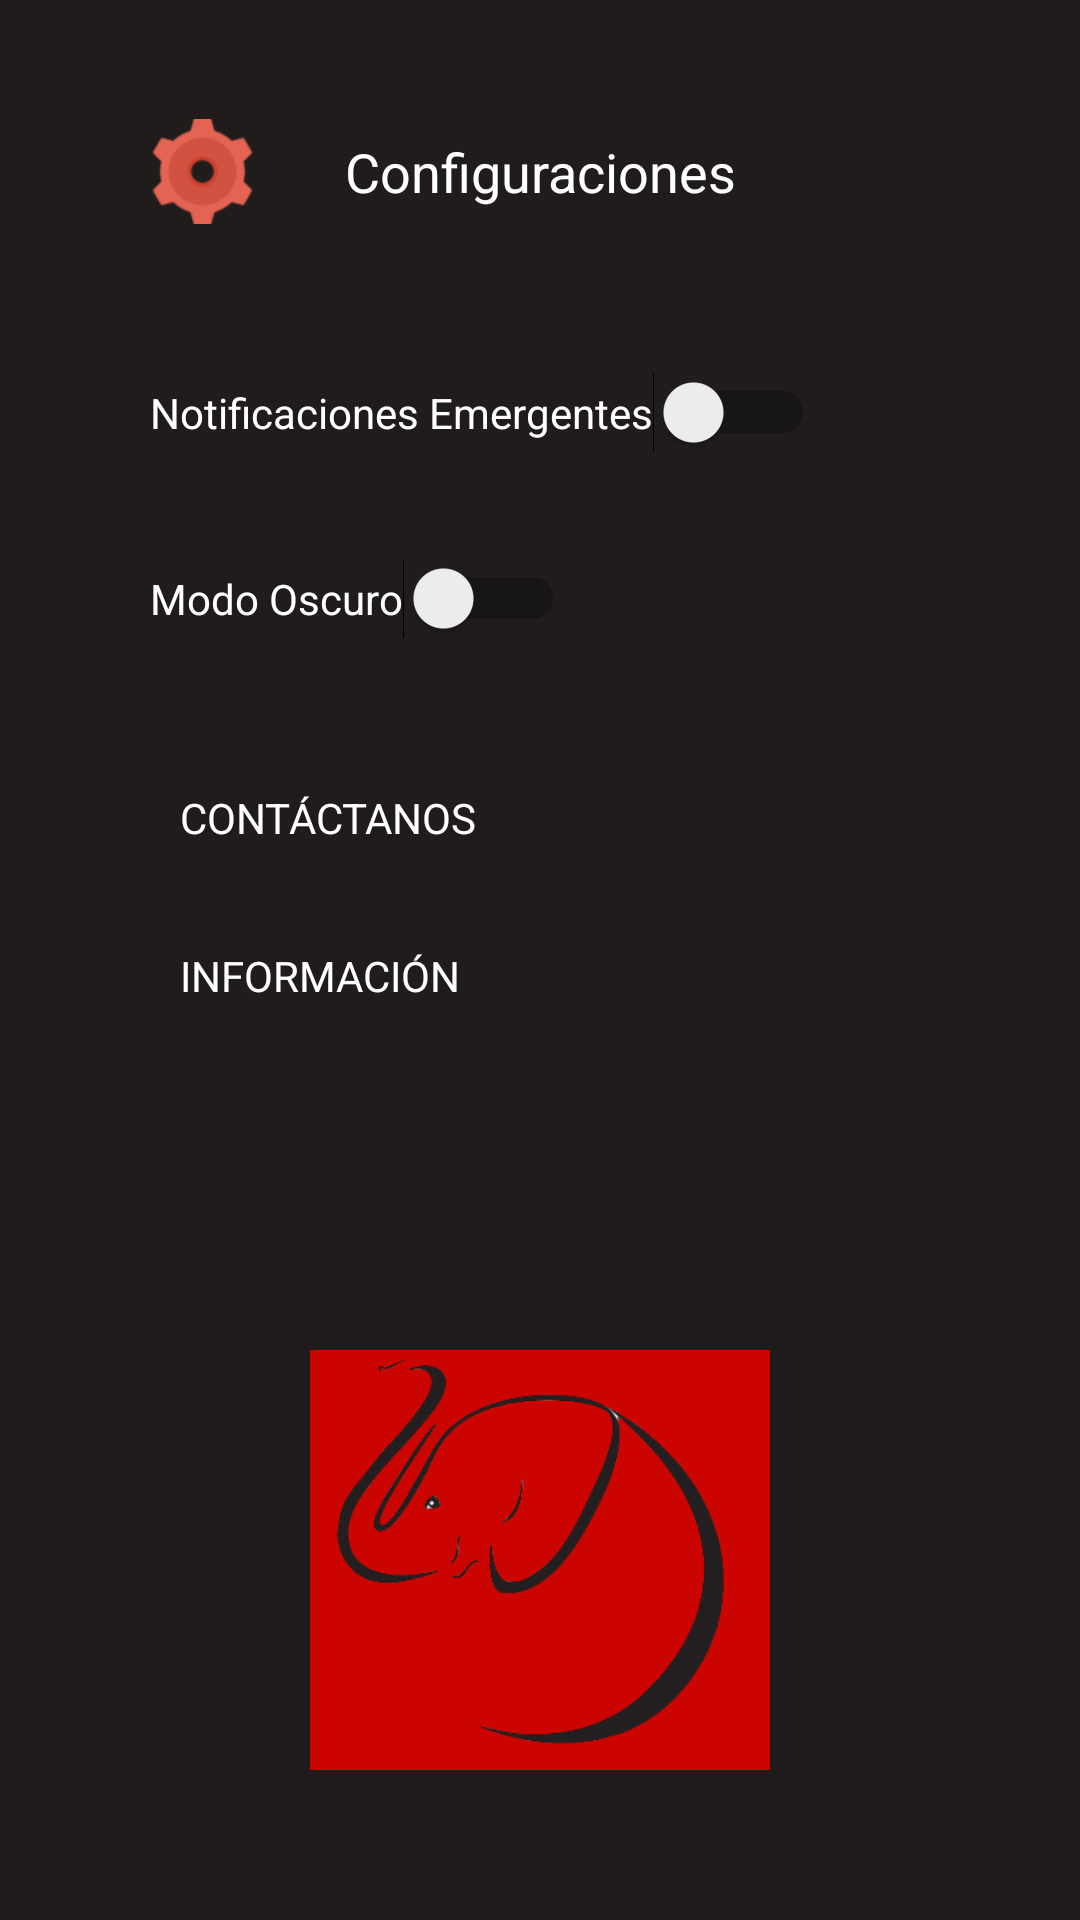

Android layout source for this screen:
<!-- AndroidManifest.xml: application theme Theme.ProyectoBase -->
<!-- res/layout/activity_configuraciones2.xml -->
<?xml version="1.0" encoding="utf-8"?>
<androidx.constraintlayout.widget.ConstraintLayout xmlns:android="http://schemas.android.com/apk/res/android"
    xmlns:app="http://schemas.android.com/apk/res-auto"
    xmlns:tools="http://schemas.android.com/tools"
    android:layout_width="match_parent"
    android:layout_height="match_parent"
    android:background="#201C1C"
    tools:context=".ConfiguracionesActivity2">

    <Switch
        android:id="@+id/swModoOscuro3"
        android:layout_width="wrap_content"
        android:layout_height="wrap_content"
        android:layout_marginStart="50dp"
        android:layout_marginTop="35dp"
        android:text="Modo Oscuro"
        android:textColor="#FFFFFF"
        app:layout_constraintEnd_toEndOf="parent"
        app:layout_constraintHorizontal_bias="0.0"
        app:layout_constraintStart_toStartOf="parent"
        app:layout_constraintTop_toBottomOf="@+id/swichNotificaciones" />

    <Switch
        android:id="@+id/swichNotificaciones"
        android:layout_width="wrap_content"
        android:layout_height="wrap_content"
        android:layout_marginStart="50dp"
        android:layout_marginTop="124dp"
        android:text="Notificaciones Emergentes"
        android:textColor="#FFFFFF"
        app:layout_constraintEnd_toEndOf="parent"
        app:layout_constraintHorizontal_bias="0.0"
        app:layout_constraintStart_toStartOf="parent"
        app:layout_constraintTop_toTopOf="parent" />

    <TextView
        android:id="@+id/txtTConfiguraciones4"
        android:layout_width="wrap_content"
        android:layout_height="wrap_content"
        android:layout_marginTop="30dp"
        android:padding="15dp"
        android:text="Configuraciones"
        android:textColor="#FFFFFF"
        android:textSize="18sp"
        app:layout_constraintEnd_toEndOf="parent"
        app:layout_constraintStart_toStartOf="parent"
        app:layout_constraintTop_toTopOf="parent" />

    <TextView
        android:id="@+id/textContactanos"
        android:layout_width="0dp"
        android:layout_height="wrap_content"
        android:layout_marginStart="50dp"
        android:layout_marginTop="40dp"
        android:layout_marginEnd="50dp"
        android:padding="10dp"
        android:text="CONTÁCTANOS"
        android:textColor="#FFFFFF"
        app:layout_constraintEnd_toEndOf="parent"
        app:layout_constraintHorizontal_bias="0.52"
        app:layout_constraintStart_toStartOf="parent"
        app:layout_constraintTop_toBottomOf="@+id/swModoOscuro3" />

    <TextView
        android:id="@+id/textInformacion"
        android:layout_width="0dp"
        android:layout_height="wrap_content"
        android:layout_marginStart="50dp"
        android:layout_marginEnd="50dp"
        android:layout_marginBottom="280dp"
        android:padding="10dp"
        android:text="INFORMACIÓN"
        android:textColor="#FFFFFF"
        app:layout_constraintBottom_toBottomOf="parent"
        app:layout_constraintEnd_toEndOf="parent"
        app:layout_constraintHorizontal_bias="0.2"
        app:layout_constraintStart_toStartOf="parent"
        app:layout_constraintTop_toBottomOf="@+id/textContactanos"
        app:layout_constraintVertical_bias="0.47000003" />

    <ImageView
        android:id="@+id/imageView8"
        android:layout_width="0dp"
        android:layout_height="0dp"
        android:layout_marginStart="50dp"
        android:layout_marginEnd="15dp"
        app:layout_constraintBottom_toBottomOf="@+id/txtTConfiguraciones4"
        app:layout_constraintEnd_toStartOf="@+id/txtTConfiguraciones4"
        app:layout_constraintStart_toStartOf="parent"
        app:layout_constraintTop_toTopOf="@+id/txtTConfiguraciones4"
        app:srcCompat="@drawable/settings_icon_129064" />

    <ImageView
        android:id="@+id/imageView9"
        android:layout_width="0dp"
        android:layout_height="0dp"
        android:layout_marginStart="100dp"
        android:layout_marginTop="450dp"
        android:layout_marginEnd="100dp"
        android:layout_marginBottom="50dp"
        app:layout_constraintBottom_toBottomOf="parent"
        app:layout_constraintEnd_toEndOf="parent"
        app:layout_constraintHorizontal_bias="0.451"
        app:layout_constraintStart_toStartOf="parent"
        app:layout_constraintTop_toTopOf="parent"
        app:srcCompat="@drawable/captura_de_pantalla_2021_04_26_075208" />

</androidx.constraintlayout.widget.ConstraintLayout>
<!-- resources referenced by this layout -->
<resources>
  <!-- drawable captura_de_pantalla_2021_04_26_075208: png bitmap (drawable, 58310 bytes) -->
  <!-- drawable settings_icon_129064: png bitmap (drawable, 2220 bytes) -->
  <style name="Theme.ProyectoBase" parent="Theme.MaterialComponents.DayNight.DarkActionBar">
          
          <item name="colorPrimary">@color/purple_500</item>
          <item name="colorPrimaryVariant">@color/purple_700</item>
          <item name="colorOnPrimary">@color/white</item>
          
          <item name="colorSecondary">@color/teal_200</item>
          <item name="colorSecondaryVariant">@color/teal_700</item>
          <item name="colorOnSecondary">@color/black</item>
          
          <item name="android:statusBarColor" tools:targetApi="l">?attr/colorPrimaryVariant</item>
          
      </style>
  <color name="purple_500">#CC0400</color>
  <color name="purple_700">#201C1C</color>
  <color name="white">#FFFFFFFF</color>
  <color name="teal_200">#CC0400</color>
  <color name="teal_700">#FF018786</color>
  <color name="black">#FF000000</color>
</resources>
